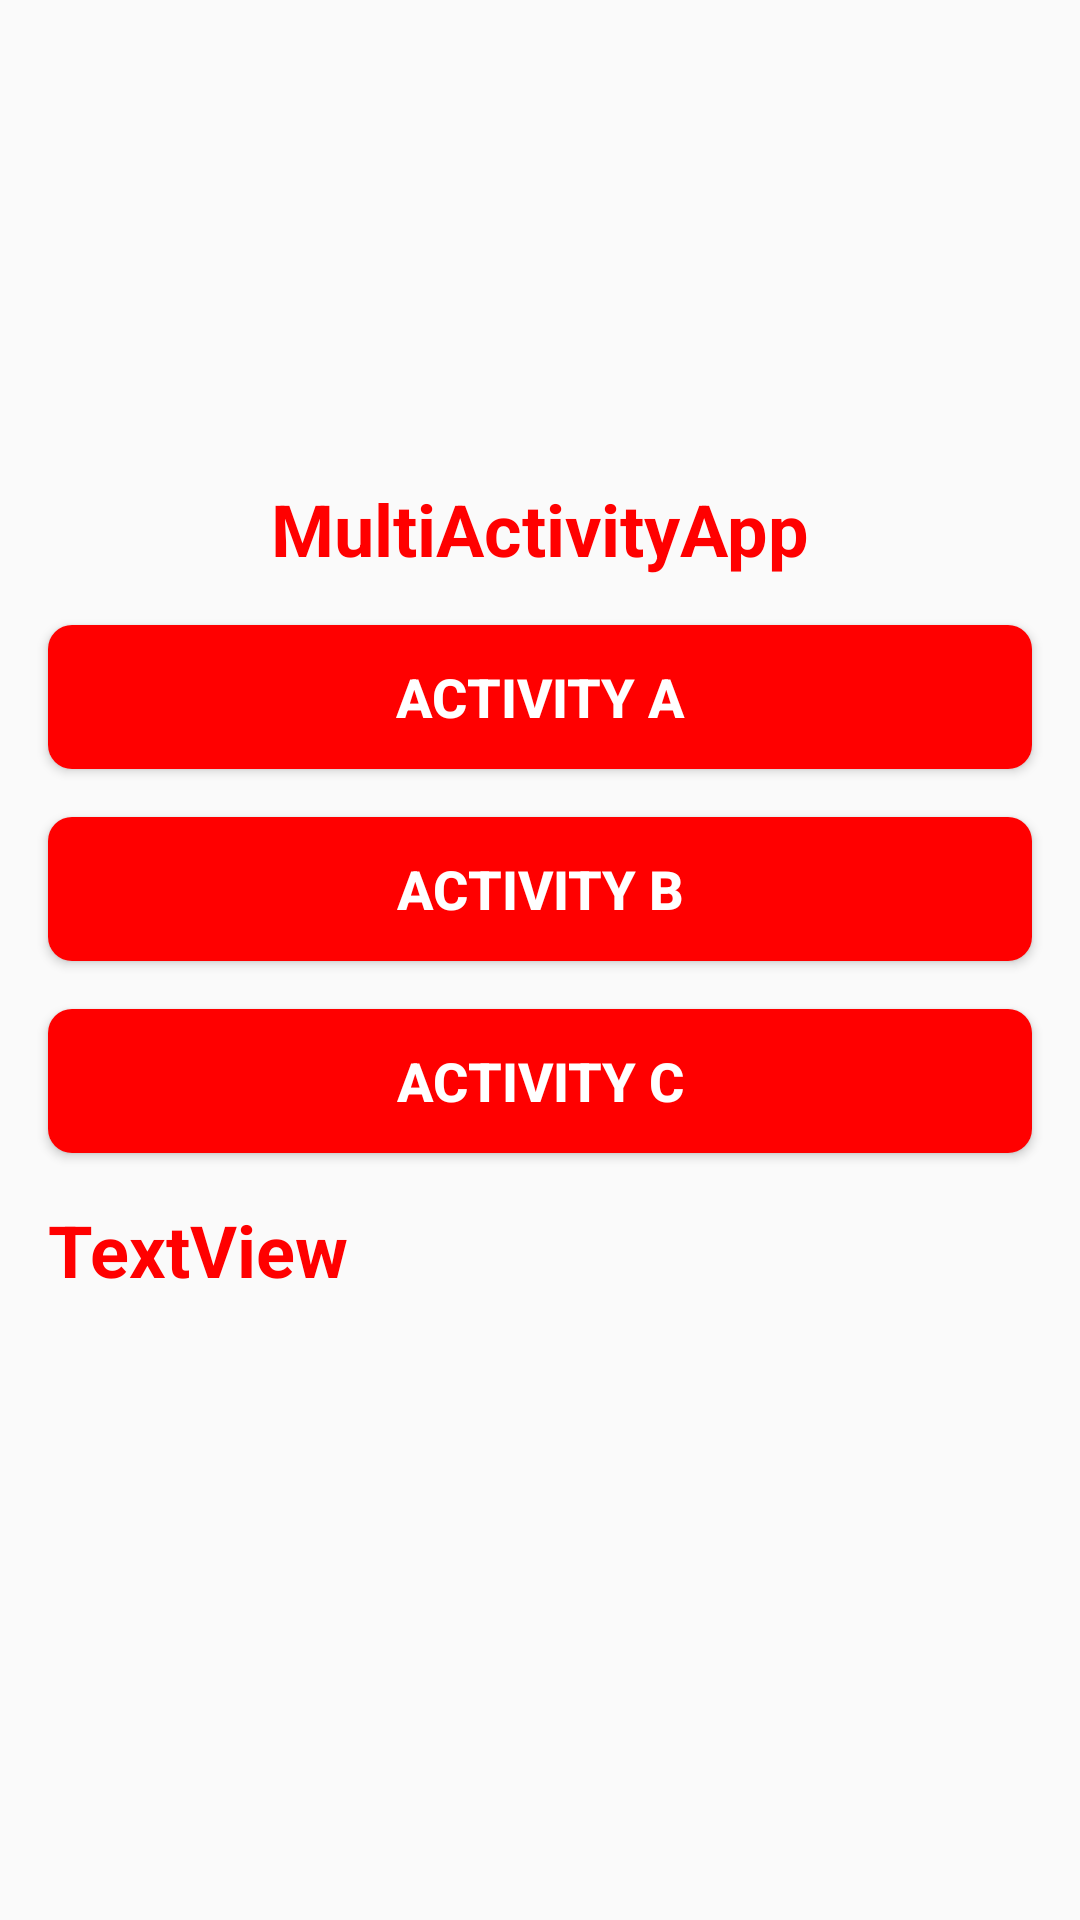

This screen was rendered from an Android layout file. Write that file and the resources it references.
<!-- AndroidManifest.xml: application theme AppTheme -->
<!-- res/layout/activity_main.xml -->
<?xml version="1.0" encoding="utf-8"?>
<androidx.constraintlayout.widget.ConstraintLayout xmlns:android="http://schemas.android.com/apk/res/android"
    xmlns:app="http://schemas.android.com/apk/res-auto"
    xmlns:tools="http://schemas.android.com/tools"
    android:layout_width="match_parent"
    android:layout_height="match_parent"
    tools:context=".view.MainActivity">

    <ImageView
        android:id="@+id/app_logo_imageview"
        android:layout_width="128dp"
        android:layout_height="128dp"
        android:layout_marginTop="24dp"
        android:src="@drawable/ic_app_logo"
        app:layout_constraintEnd_toEndOf="parent"
        app:layout_constraintStart_toStartOf="parent"
        app:layout_constraintTop_toTopOf="parent" />

    <TextView
        android:id="@+id/app_name_textview"
        style="@style/TitleStyle"
        android:layout_width="wrap_content"
        android:layout_height="wrap_content"
        android:layout_marginTop="8dp"
        android:text="@string/app_name"
        app:layout_constraintEnd_toEndOf="parent"
        app:layout_constraintStart_toStartOf="parent"
        app:layout_constraintTop_toBottomOf="@id/app_logo_imageview" />

    <Button
        android:id="@+id/activity_a_button"
        style="@style/ButtonStyle"
        android:layout_width="0dp"
        android:layout_height="wrap_content"
        android:onClick="buttonClick"
        android:text="@string/activity_a_text"
        app:layout_constraintEnd_toEndOf="parent"
        app:layout_constraintStart_toStartOf="parent"
        app:layout_constraintTop_toBottomOf="@id/app_name_textview" />

    <Button
        android:id="@+id/activity_b_button"
        style="@style/ButtonStyle"
        android:layout_width="0dp"
        android:layout_height="wrap_content"
        android:onClick="buttonClick"
        android:text="@string/activity_b_text"
        app:layout_constraintEnd_toEndOf="parent"
        app:layout_constraintStart_toStartOf="parent"
        app:layout_constraintTop_toBottomOf="@id/activity_a_button" />

    <Button
        android:id="@+id/activity_c_button"
        style="@style/ButtonStyle"
        android:layout_width="0dp"
        android:layout_height="wrap_content"
        android:onClick="buttonClick"
        android:text="@string/activity_c_text"
        app:layout_constraintEnd_toEndOf="parent"
        app:layout_constraintStart_toStartOf="parent"
        app:layout_constraintTop_toBottomOf="@id/activity_b_button" />

    <TextView
        android:id="@+id/message_textview"
        style="@style/TitleStyle"
        android:layout_width="0dp"
        android:layout_height="0dp"
        android:layout_margin="16dp"
        android:text="TextView"
        app:layout_constraintBottom_toBottomOf="parent"
        app:layout_constraintEnd_toEndOf="parent"
        app:layout_constraintStart_toStartOf="parent"
        app:layout_constraintTop_toBottomOf="@+id/activity_c_button" />
</androidx.constraintlayout.widget.ConstraintLayout>
<!-- resources referenced by this layout -->
<resources>
  <string name="activity_a_text">Activity A</string>
  <string name="activity_b_text">Activity B</string>
  <string name="activity_c_text">Activity C</string>
  <string name="app_name">MultiActivityApp</string>
  <style name="ButtonStyle">
          <item name="android:background">@drawable/button_bg</item>
          <item name="android:textColor">#FFFFFF</item>
          <item name="android:textSize">18sp</item>
          <item name="android:textStyle">bold</item>
          <item name="android:layout_marginEnd">16dp</item>
          <item name="android:layout_marginStart">16dp</item>
          <item name="android:layout_marginTop">16dp</item>
      </style>
  <style name="TitleStyle">
          <item name="android:textColor">#FF0000</item>
          <item name="android:textSize">24sp</item>
          <item name="android:textStyle">bold</item>
      </style>
  <style name="AppTheme" parent="Theme.AppCompat.Light.NoActionBar">
          
          <item name="colorPrimary">@color/colorPrimary</item>
          <item name="colorPrimaryDark">@color/colorPrimaryDark</item>
          <item name="colorAccent">@color/colorAccent</item>
      </style>
  <!-- drawable button_bg (drawable) -->
  <?xml version="1.0" encoding="utf-8"?>
  <shape xmlns:android="http://schemas.android.com/apk/res/android">
      <solid
          android:color="@color/appColorRed"/>
      <corners
          android:radius="8dp"/>
  </shape>
  <color name="colorPrimary">#008577</color>
  <color name="colorPrimaryDark">#00574B</color>
  <color name="colorAccent">#D81B60</color>
  <color name="appColorRed">#FF0000</color>
</resources>
